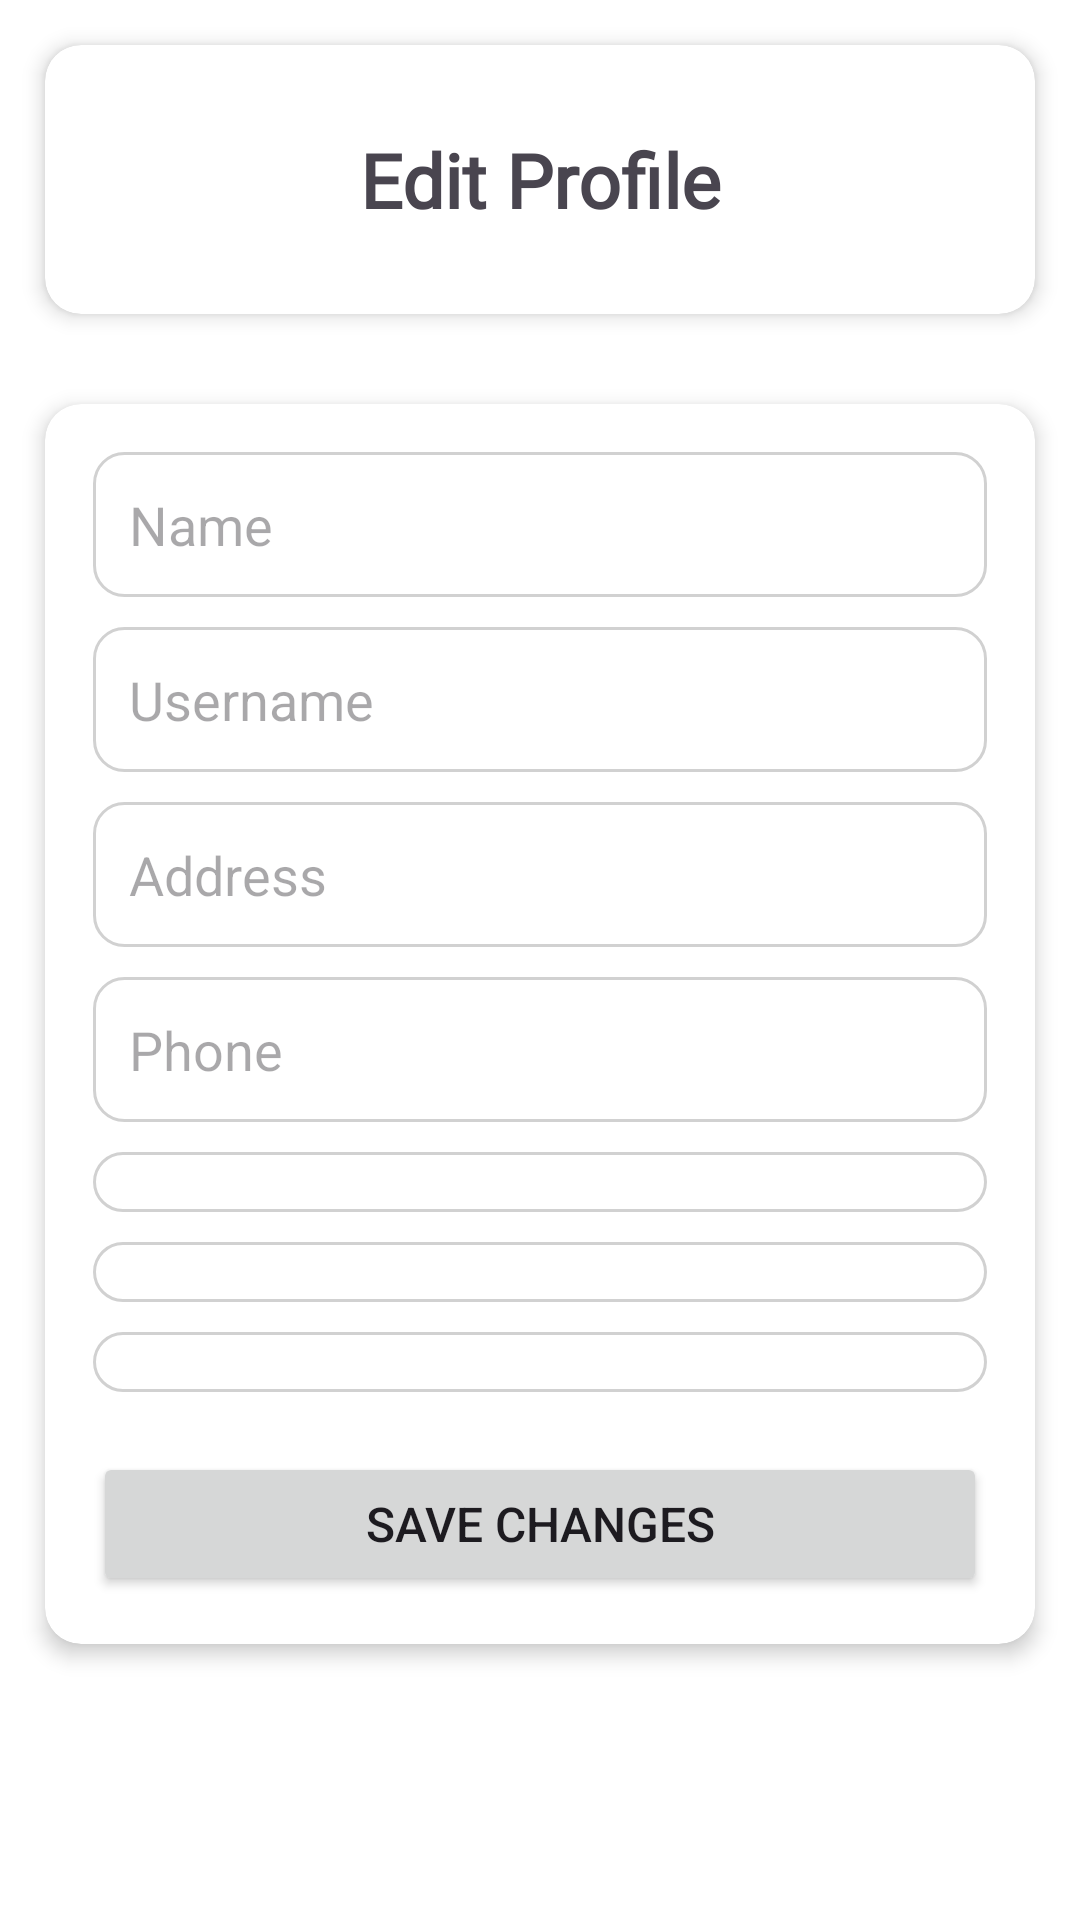

Write the Android layout XML for this screen, with the resource values it uses.
<!-- AndroidManifest.xml: application theme Theme.EMS -->
<!-- res/layout/fragment_profile.xml -->
<?xml version="1.0" encoding="utf-8"?>
<LinearLayout xmlns:android="http://schemas.android.com/apk/res/android"
    android:layout_width="match_parent"
    android:layout_height="match_parent"
    xmlns:app="http://schemas.android.com/apk/res-auto"
    android:orientation="vertical"
    android:background="@color/white">

    <androidx.cardview.widget.CardView
        android:layout_width="match_parent"
        android:layout_height="wrap_content"
        android:layout_marginTop="20dp"
        android:layout_margin="15dp"
        app:cardCornerRadius="12dp"
        app:cardElevation="4dp">

        <LinearLayout
            android:layout_width="match_parent"
            android:layout_height="wrap_content"
            android:orientation="vertical"
            android:padding="16dp">

            <TextView
                android:layout_width="match_parent"
                android:layout_height="wrap_content"
                android:hint="Name"
                android:gravity="center"
                android:text="Edit Profile"
                android:fontFamily="@font/anta"
                android:textSize="25sp"
                android:textStyle="bold"
                android:padding="12dp"/>

        </LinearLayout>
    </androidx.cardview.widget.CardView>

    <androidx.cardview.widget.CardView
        android:layout_width="match_parent"
        android:layout_height="wrap_content"
        android:layout_marginTop="20dp"
        android:layout_margin="15dp"
        app:cardCornerRadius="12dp"
        app:cardElevation="4dp">

        <ScrollView
            android:layout_width="match_parent"
            android:layout_height="wrap_content"
            android:scrollbars="vertical">
            <LinearLayout
                android:layout_width="match_parent"
                android:layout_height="wrap_content"
                android:orientation="vertical"
                android:padding="16dp">

                <EditText
                    android:id="@+id/etName"
                    android:layout_width="match_parent"
                    android:layout_height="wrap_content"
                    android:hint="Name"
                    android:padding="12dp"
                    android:background="@drawable/edittext_bg"/>

                <EditText
                    android:id="@+id/etUsername"
                    android:layout_width="match_parent"
                    android:layout_height="wrap_content"
                    android:hint="Username"
                    android:padding="12dp"
                    android:layout_marginTop="10dp"
                    android:background="@drawable/edittext_bg"/>

                <EditText
                    android:id="@+id/etAddress"
                    android:layout_width="match_parent"
                    android:layout_height="wrap_content"
                    android:hint="Address"
                    android:padding="12dp"
                    android:layout_marginTop="10dp"
                    android:background="@drawable/edittext_bg"/>

                <EditText
                    android:id="@+id/etPhone"
                    android:layout_width="match_parent"
                    android:layout_height="wrap_content"
                    android:hint="Phone"
                    android:padding="12dp"
                    android:layout_marginTop="10dp"
                    android:background="@drawable/edittext_bg"/>
                
                <Spinner
                    android:id="@+id/spinnerBatch"
                    android:layout_width="match_parent"
                    android:background="@drawable/edittext_bg"
                    android:padding="10dp"
                    android:layout_height="wrap_content"
                    android:layout_marginTop="10dp" />

                
                <Spinner
                    android:id="@+id/spinnerDepartment"
                    android:layout_width="match_parent"
                    android:layout_height="wrap_content"
                    android:background="@drawable/edittext_bg"
                    android:padding="10dp"
                    android:layout_marginTop="10dp" />

                
                <Spinner
                    android:id="@+id/spinnerSemester"
                    android:layout_width="match_parent"
                    android:layout_height="wrap_content"
                    android:background="@drawable/edittext_bg"
                    android:padding="10dp"
                    android:layout_marginTop="10dp" />


                <Button
                    android:id="@+id/btnSave"
                    android:layout_width="match_parent"
                    android:layout_height="wrap_content"
                    android:text="Save Changes"
                    android:padding="12dp"
                    android:textSize="16sp"
                    android:layout_marginTop="20dp"/>
            </LinearLayout>
        </ScrollView>

    </androidx.cardview.widget.CardView>

</LinearLayout>
<!-- resources referenced by this layout -->
<resources>
  <color name="white">#FFFFFFFF</color>
  <!-- drawable edittext_bg (drawable) -->
  <shape xmlns:android="http://schemas.android.com/apk/res/android"
      android:shape="rectangle">
      <corners android:radius="10dp"/>
      <solid android:color="@android:color/white"/>
      <stroke android:width="1dp" android:color="#D1D1D1"/>
  </shape>
  <style name="Theme.EMS" parent="Base.Theme.EMS" />
  <style name="Base.Theme.EMS" parent="Theme.Material3.DayNight.NoActionBar">
          
          <item name="colorPrimary">@color/colorPrimary</item>
          <item name="colorPrimaryVariant">@color/colorPrimaryDark</item>
  
          <item name="android:statusBarColor">@color/colorPrimary</item>
      </style>
  <color name="colorPrimary">#3B0254</color>
  <color name="colorPrimaryDark">#670d8e</color>
</resources>
